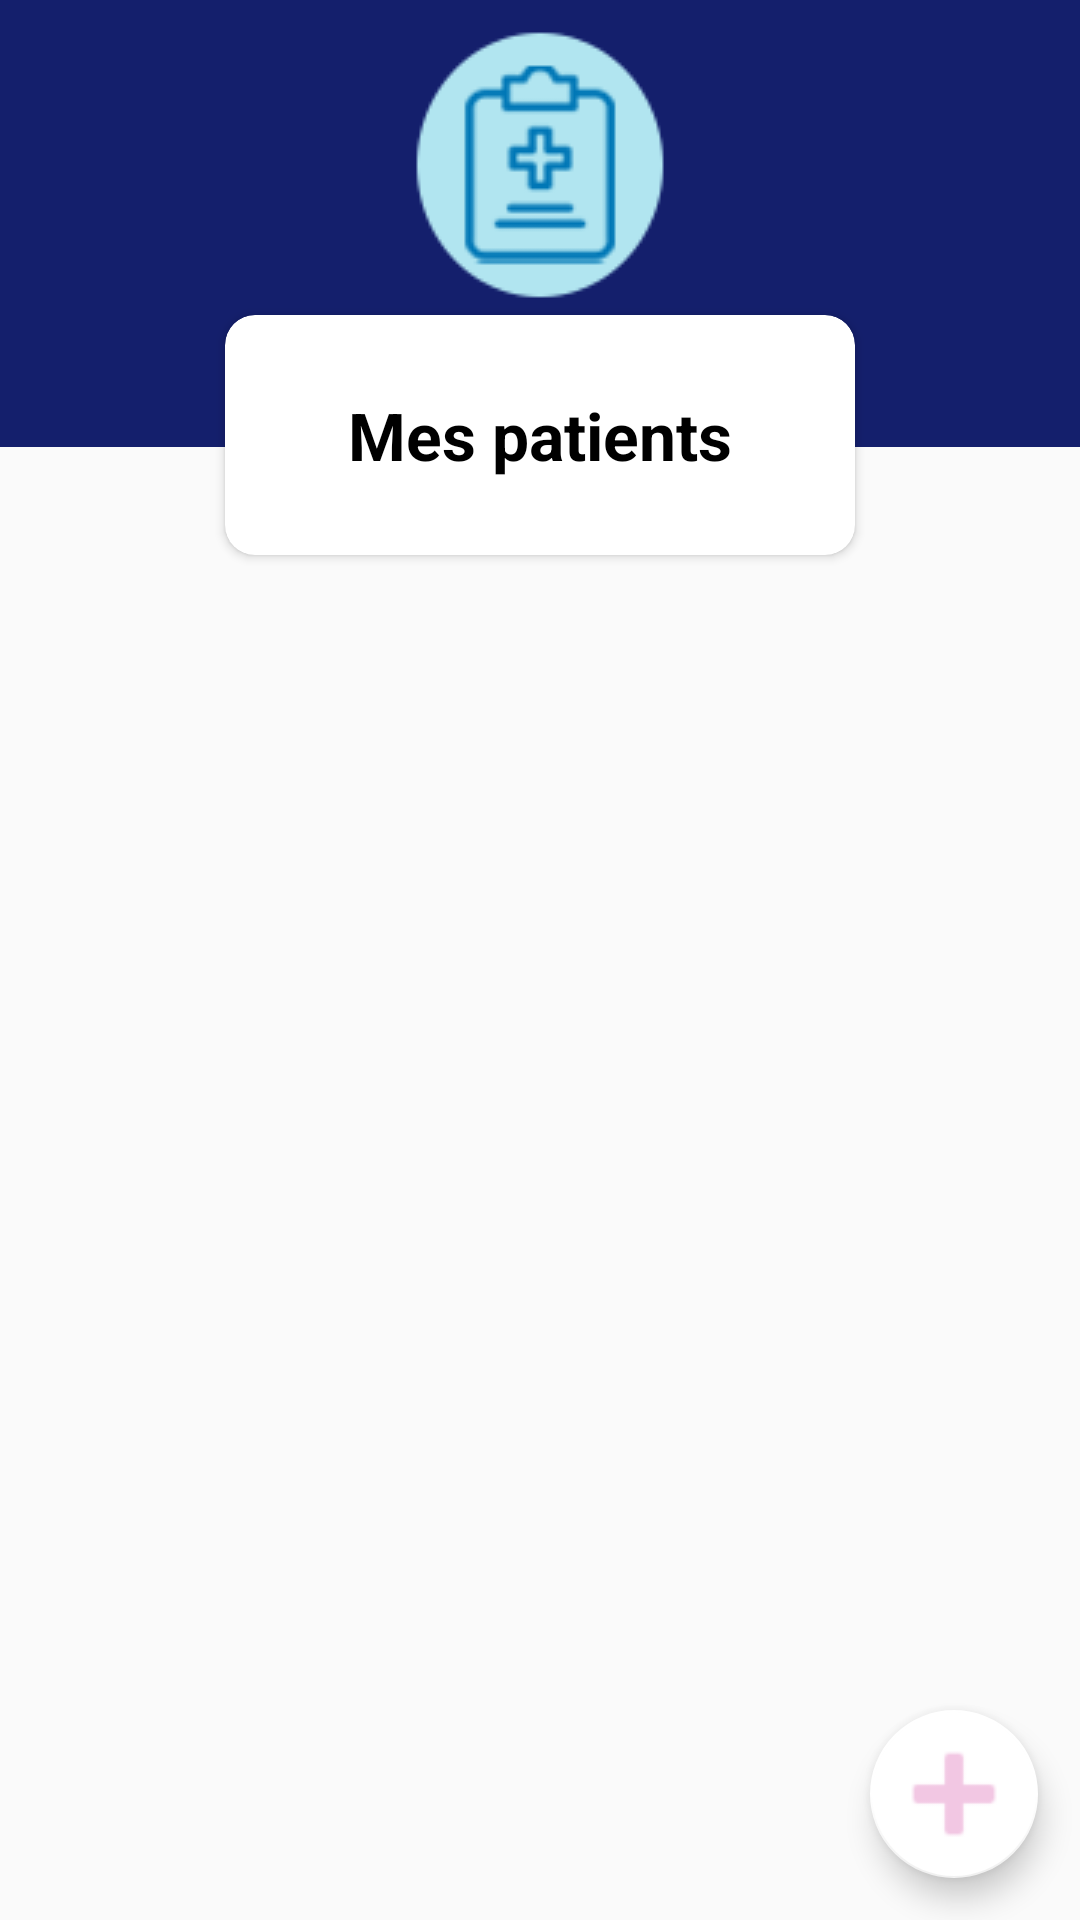

Here is an Android app screen rendered from its layout file. Give the layout XML and the strings, colors and styles it references.
<!-- AndroidManifest.xml: application theme AppTheme -->
<!-- res/layout/activity_log_in.xml -->
<?xml version="1.0" encoding="utf-8"?>
<androidx.constraintlayout.widget.ConstraintLayout xmlns:android="http://schemas.android.com/apk/res/android"
    xmlns:app="http://schemas.android.com/apk/res-auto"
    xmlns:tools="http://schemas.android.com/tools"
    android:layout_width="match_parent"
    android:layout_height="match_parent"
    tools:context=".LogIn">

    <LinearLayout
        android:id="@+id/linearLayout2"
        android:layout_width="match_parent"
        android:layout_height="149dp"
        android:background="@color/color_headpage"
        android:orientation="horizontal"
        app:layout_constraintStart_toStartOf="parent"
        app:layout_constraintTop_toTopOf="parent">


        <androidx.constraintlayout.widget.ConstraintLayout
            android:layout_width="792dp"
            android:layout_height="match_parent"
            android:layout_weight="1">

            <ImageView
                android:id="@+id/imageView6"
                android:layout_width="match_parent"
                android:layout_height="0dp"
                android:layout_marginTop="5dp"
                android:foregroundGravity="center"
                app:layout_constraintStart_toStartOf="parent"
                app:layout_constraintTop_toTopOf="parent"
                app:srcCompat="@drawable/headpatient" />
        </androidx.constraintlayout.widget.ConstraintLayout>

    </LinearLayout>
    <androidx.cardview.widget.CardView
        android:layout_width="match_parent"
        android:layout_height="80dp"
        android:layout_marginTop="105dp"
        android:layout_marginLeft="75dp"
        android:layout_marginRight="75dp"
        android:foregroundGravity="center"
        app:cardCornerRadius="10dp"
        app:layout_constraintEnd_toEndOf="parent"
        app:layout_constraintTop_toTopOf="parent" >

        <androidx.constraintlayout.widget.ConstraintLayout
            android:layout_width="match_parent"
            android:layout_height="match_parent">

            <TextView
                android:id="@+id/textView8"
                android:layout_width="match_parent"
                android:layout_height="match_parent"
                android:gravity="center"
                android:text="Mes patients"
                android:textColor="@color/black"
                android:textStyle="bold"
                android:textSize="22dp"
                app:layout_constraintStart_toStartOf="parent"
                app:layout_constraintTop_toTopOf="parent" />


        </androidx.constraintlayout.widget.ConstraintLayout>

    </androidx.cardview.widget.CardView>

    <com.google.android.material.floatingactionbutton.FloatingActionButton
        android:id="@+id/fab"
        android:layout_width="wrap_content"
        android:layout_height="wrap_content"
        android:layout_gravity="bottom|end"
        android:layout_margin="@dimen/fab_margin"
        app:fabSize="auto"
        app:layout_constraintBottom_toBottomOf="parent"
        app:layout_constraintEnd_toEndOf="parent"
        app:layout_constraintHorizontal_bias="0.954"
        app:layout_constraintStart_toStartOf="parent"
        app:layout_constraintTop_toTopOf="parent"
        app:layout_constraintVertical_bias="0.976"
        app:maxImageSize="50dp"
        app:tint="@color/color_cross"
        app:backgroundTint="@android:color/white"
        app:srcCompat="@android:drawable/ic_input_add" />

    <ListView
        android:id="@+id/liste_patient"
        android:layout_width="410dp"
        android:layout_height="534dp"
        app:layout_constraintBottom_toBottomOf="parent"
        app:layout_constraintEnd_toEndOf="parent"
        app:layout_constraintHorizontal_bias="0.0"
        app:layout_constraintStart_toStartOf="parent">

    </ListView>


</androidx.constraintlayout.widget.ConstraintLayout>
<!-- resources referenced by this layout -->
<resources>
  <color name="black">#000000</color>
  <color name="color_cross">#F2C7E3</color>
  <color name="color_headpage">#141F6C</color>
  <!-- drawable headpatient: png bitmap (drawable, 6622 bytes) -->
  <style name="AppTheme" parent="Theme.AppCompat.Light.DarkActionBar">
          
          <item name="colorPrimary">@color/colorPrimary</item>
          <item name="colorPrimaryDark">@color/colorPrimaryDark</item>
          <item name="colorAccent">@color/colorAccent</item>
      </style>
  <color name="colorPrimary">#008577</color>
  <color name="colorPrimaryDark">#00574B</color>
  <color name="colorAccent">#D81B60</color>
</resources>
